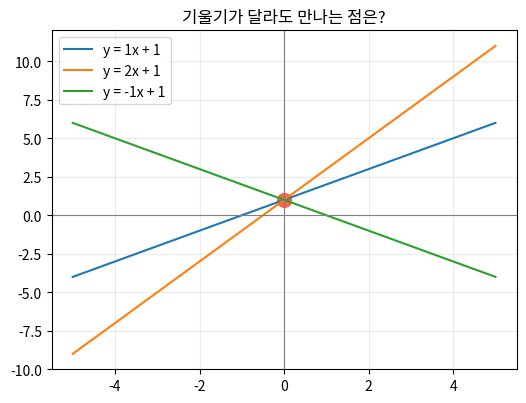

Generate this figure with matplotlib:
import numpy as np
import matplotlib.pyplot as plt

x = np.arange(-5, 6)

plt.figure(figsize=(6, 4.4))
for a in [1, 2, -1]:
    y = a * x + 1
    plt.plot(x, y, label=f"y = {a}x + 1")

plt.axhline(0, color="gray", linewidth=0.8)
plt.axvline(0, color="gray", linewidth=0.8)
plt.scatter(0, 1, s=100, color="tomato")
plt.title("기울기가 달라도 만나는 점은?")
plt.grid(alpha=0.25)
plt.legend()
plt.show()
print("모든 직선은 (0, 1)을 지나갑니다.")
